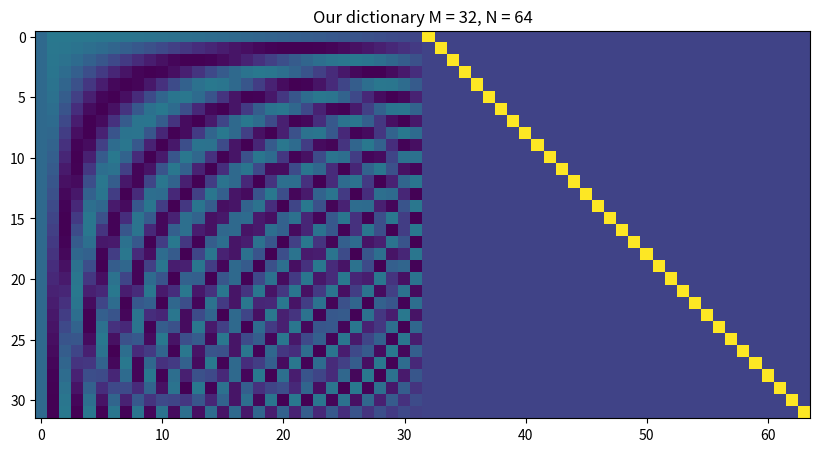
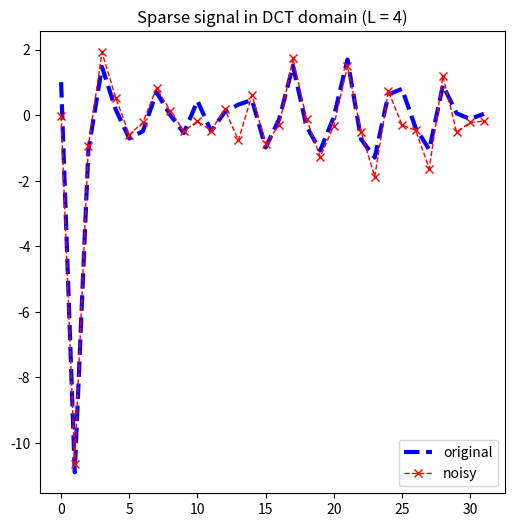
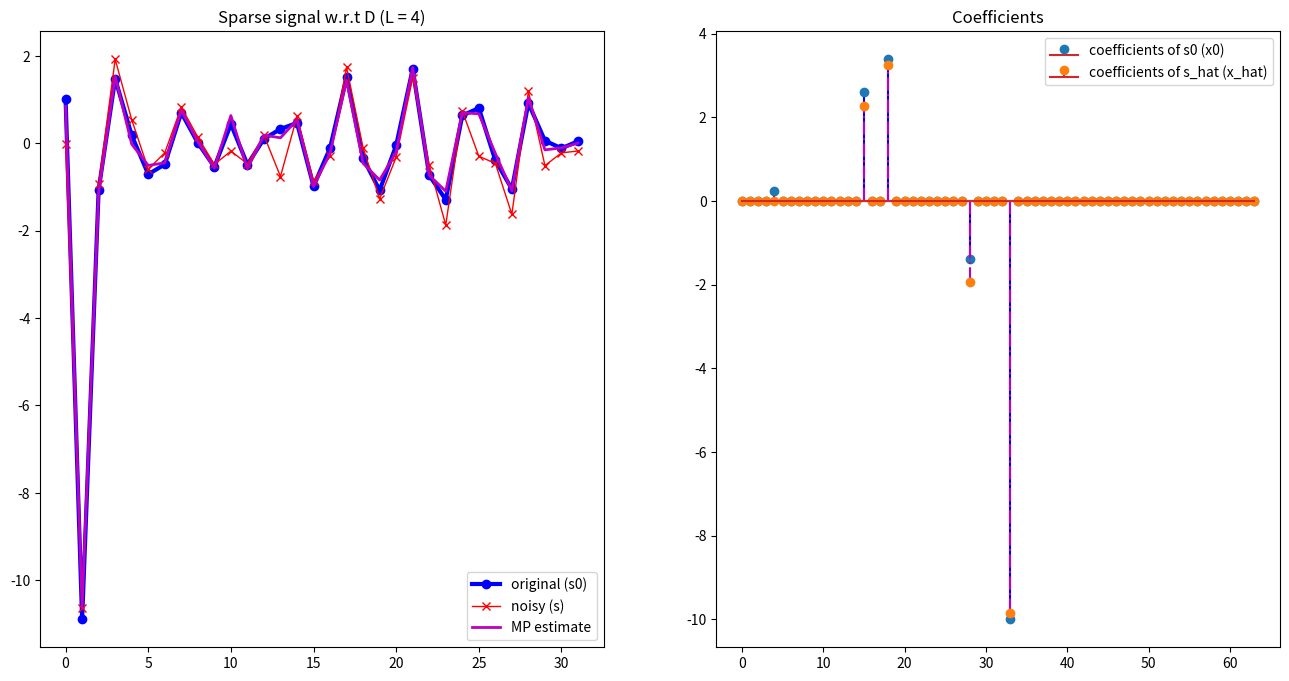
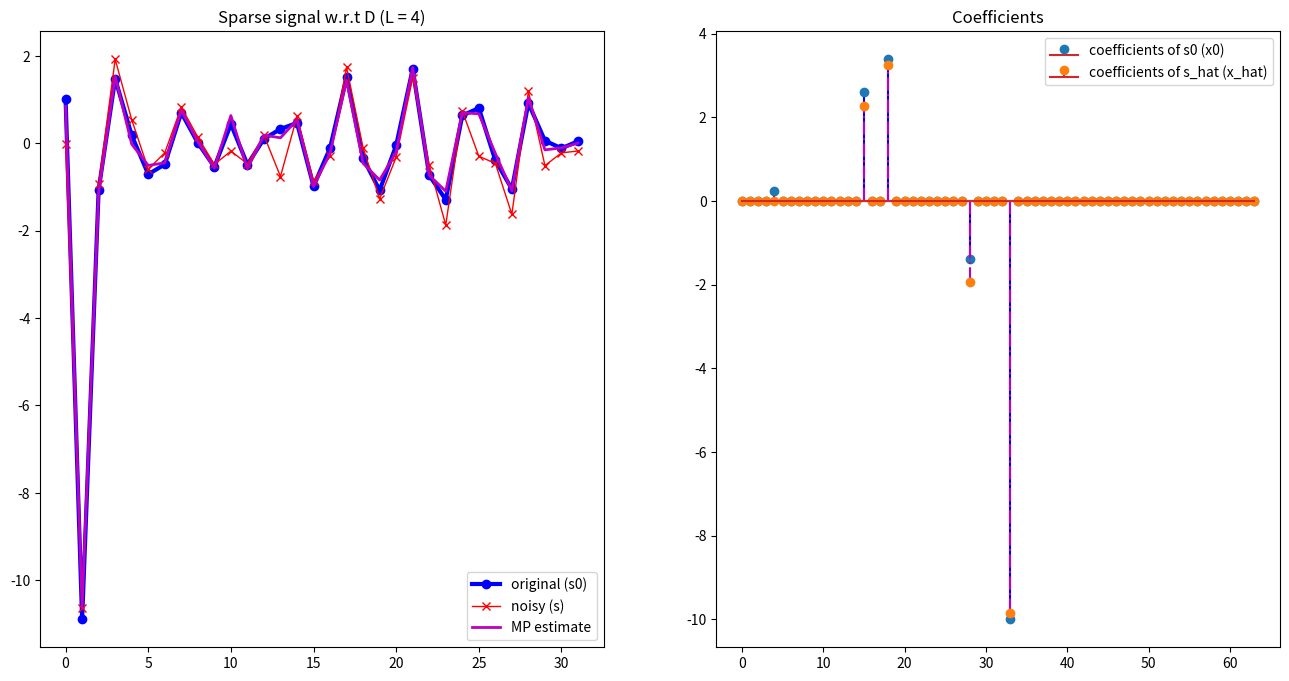

Source code (Python) for these figures, in order:
import numpy as np
from matplotlib import pyplot as plt
from scipy.fftpack import idct

%matplotlib inline
%config InlineBackend.figure_format='retina'

M = 32  # signal dimension
N = 2 * M  # number of atoms in the expansion


C = np.zeros(
    (M, M)
)  # matrix containing the standard basis (a kronecker delta in each column)
DCT = np.zeros(
    (M, M)
)  # matrix containing the DCT basis (a DCT function in each column)

for i in range(M):
    DCT[:, i] = idct(np.eye(M)[:, i], type=2, norm="ortho")  # DCT basis

for i in range(M):
    C[:, i] = np.eye(M)[:, i]

D = np.hstack((DCT, C))

plt.figure(figsize=(10, 10))
plt.imshow(D)
plt.title(f"Our dictionary M = {M}, N = {N}")

L = 4
sigma_noise = 0.2

x0 = np.zeros(N)
nonzero_idx = np.random.choice(
    M, L, replace=False
)  # choose L unique indices in DCT part
x0[nonzero_idx] = np.random.randn(L) * 2 + np.random.choice([-1, 1], L) * 3

spikeLocation = np.random.randint(M, N)
x0[spikeLocation] += -10

s0 = D @ x0
s = s0 + sigma_noise * np.random.normal(scale=2, size=M)

LN_WDT = 2
MRK_SZ = 10

plt.figure(figsize=(6, 6))
plt.plot(s0, "b--", linewidth=LN_WDT + 1)
plt.plot(s, "r--x", linewidth=LN_WDT - 1)
plt.title(f"Sparse signal in DCT domain (L = {L:.0f})")
plt.legend(["original", "noisy"])


x_OMP = np.zeros(N)

# residual
r = s.copy()

# support set
omega = []

MINIMUM_NORM_RES = 0.1

while np.count_nonzero(x_OMP) < L and np.linalg.norm(r) > MINIMUM_NORM_RES:
    # SWEEP STEP: look for the column of D that matches at best noisySignal
    # compute the residual w.r.t. each column of D
    e = np.zeros(N)
    for j in range(N):
        e[j] = np.linalg.norm(r - np.dot(D[:, j], r) * D[:, j]) ** 2

    # find the column of D that matches at best r
    jStar = np.argmin(e)

    # UPDATE the support set with the jStar coefficient
    omega.append(jStar)

    # update the coefficients by solving the least square problem min ||D_omega x - s ||
    D_omega = D[:, omega]
    x_omega = np.linalg.lstsq(D_omega, s, rcond=None)[0]
    x_OMP = np.zeros(N)
    x_OMP[omega] = x_omega

    # update the residual
    r = s - D_omega @ x_omega

s_hat_OMP = D @ x_OMP

LN_WDT = 2
MRK_SZ = 10

fix, ax = plt.subplots(1, 2, figsize=(16, 8))
ax[0].plot(s0, "b-o", linewidth=LN_WDT + 1)
ax[0].plot(s, "r-x", linewidth=LN_WDT - 1)
ax[0].plot(s_hat_OMP, "m-", linewidth=LN_WDT)
ax[0].set_title(f"Sparse signal w.r.t D (L = {L:.0f})")
ax[0].legend(["original (s0)", "noisy (s)", "MP estimate"])

ax[1].stem(x0, linefmt="b-", markerfmt="C0o")
ax[1].stem(x_OMP, linefmt="m-.", markerfmt="C1o")
ax[1].set_title("Coefficients")
ax[1].legend(["coefficients of s0 (x0)", "coefficients of s_hat (x_hat)"])

x_LSOMP = np.zeros(N)

# residual
r = s.copy()

# support set
omega = []

MINIMUM_NORM_RES = 0.1

while np.count_nonzero(x_LSOMP) < L and np.linalg.norm(r) > MINIMUM_NORM_RES:
    # SWEEP STEP: find the best column by solving the LS problem
    if len(omega) == 0:
        # at the first iteration perform the usual sweep step
        e = np.zeros(N)
        for j in range(N):
            e[j] = np.linalg.norm(r - np.dot(D[:, j], r) * D[:, j]) ** 2
        jStar = np.argmin(e)
        omega.append(jStar)
        x_LSOMP = np.zeros(N)
        x_LSOMP[jStar] = np.dot(D[:, jStar], s)
    else:
        # perform the sweep step by solving the LS problem
        best_residual = np.inf
        jStar = -1

        for j in range(N):
            if j not in omega:  # only consider atoms not already in support
                # Try adding atom j to current support
                temp_omega = omega + [j]
                D_temp = D[:, temp_omega]
                # Solve LS problem for this expanded support
                x_temp = np.linalg.lstsq(D_temp, s, rcond=None)[0]
                # Compute residual
                residual_norm = np.linalg.norm(s - D_temp @ x_temp) ** 2

                if residual_norm < best_residual:
                    best_residual = residual_norm
                    jStar = j

        # UPDATE the support set with the jStar coefficient
        omega.append(jStar)

        # update the coefficients by solving LS over full support
        D_omega = D[:, omega]
        x_omega = np.linalg.lstsq(D_omega, s, rcond=None)[0]
        x_LSOMP = np.zeros(N)
        x_LSOMP[omega] = x_omega

    # update the residual
    D_omega = D[:, omega]
    r = s - D_omega @ x_LSOMP[omega]

s_hat_LSOMP = D @ x_LSOMP

LN_WDT = 2
MRK_SZ = 10

fix, ax = plt.subplots(1, 2, figsize=(16, 8))
ax[0].plot(s0, "b-o", linewidth=LN_WDT + 1)
ax[0].plot(s, "r-x", linewidth=LN_WDT - 1)
ax[0].plot(s_hat_LSOMP, "m-", linewidth=LN_WDT)
ax[0].set_title(f"Sparse signal w.r.t D (L = {L:.0f})")
ax[0].legend(["original (s0)", "noisy (s)", "MP estimate"])

ax[1].stem(x0, linefmt="b-", markerfmt="C0o")
ax[1].stem(x_LSOMP, linefmt="m-.", markerfmt="C1o")
ax[1].set_title("Coefficients")
ax[1].legend(["coefficients of s0 (x0)", "coefficients of s_hat (x_hat)"])

